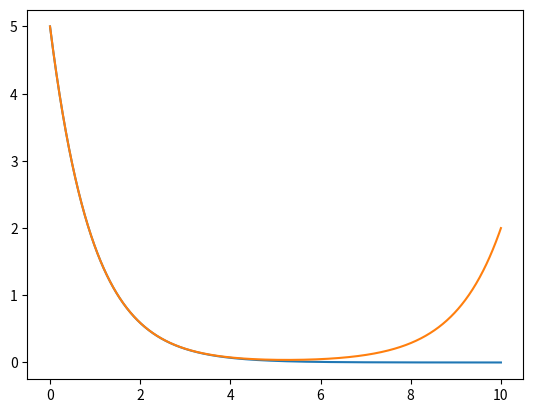

This chart was generated by the following Python code:

import numpy as np
import matplotlib.pyplot as plt


# Caso 1 : pit = 0

rho   = -0.1

T     = 10

pi0   = 5
piT   = 0

alpha = 1.5
beta  = 0.5
j     = 2

Omega = (alpha*(beta**2)*j*(rho+j))/(1+alpha*(beta**2))

r1 = (1/2)*( rho + np.sqrt( rho**2 + 4*Omega ) )
r2 = (1/2)*( rho - np.sqrt( rho**2 + 4*Omega ) )


A1   = (-pi0*np.exp(r2*T))/(np.exp(r1*T)-np.exp(r2*T))
A2   = (pi0*np.exp(r1*T))/(np.exp(r1*T)-np.exp(r2*T))

def Exp( t, A1, A2, r1, r2 ):

    return A1*np.exp( r1*t ) + A2*np.exp( r2*t )

Ts = np.linspace( 0, T, 1000 )


curva_Pi = list( map( lambda t: Exp(t, A1, A2, r1, r2 ), Ts ) )

plt.plot( Ts, curva_Pi )
plt.show( )

# Caso 2 : pit > 0

rho   = -0.1

T     = 10

pi0   = 5
piT   = 2

alpha = 1.5
beta  = 0.5
j     = 2

Omega = (alpha*(beta**2)*j*(rho+j))/(1+alpha*(beta**2))

r1 = (1/2)*( rho + np.sqrt( rho**2 + 4*Omega ) )
r2 = (1/2)*( rho - np.sqrt( rho**2 + 4*Omega ) )

A1   = (piT-pi0*np.exp(r2*T))/(np.exp(r1*T)-np.exp(r2*T))
A2   = (pi0*np.exp(r1*T)-piT)/(np.exp(r1*T)-np.exp(r2*T))


Ts = np.linspace( 0, T, 1000 )


curva_Pi = list( map( lambda t: Exp(t, A1, A2, r1, r2 ), Ts ) )

plt.plot( Ts, curva_Pi )
plt.show( )